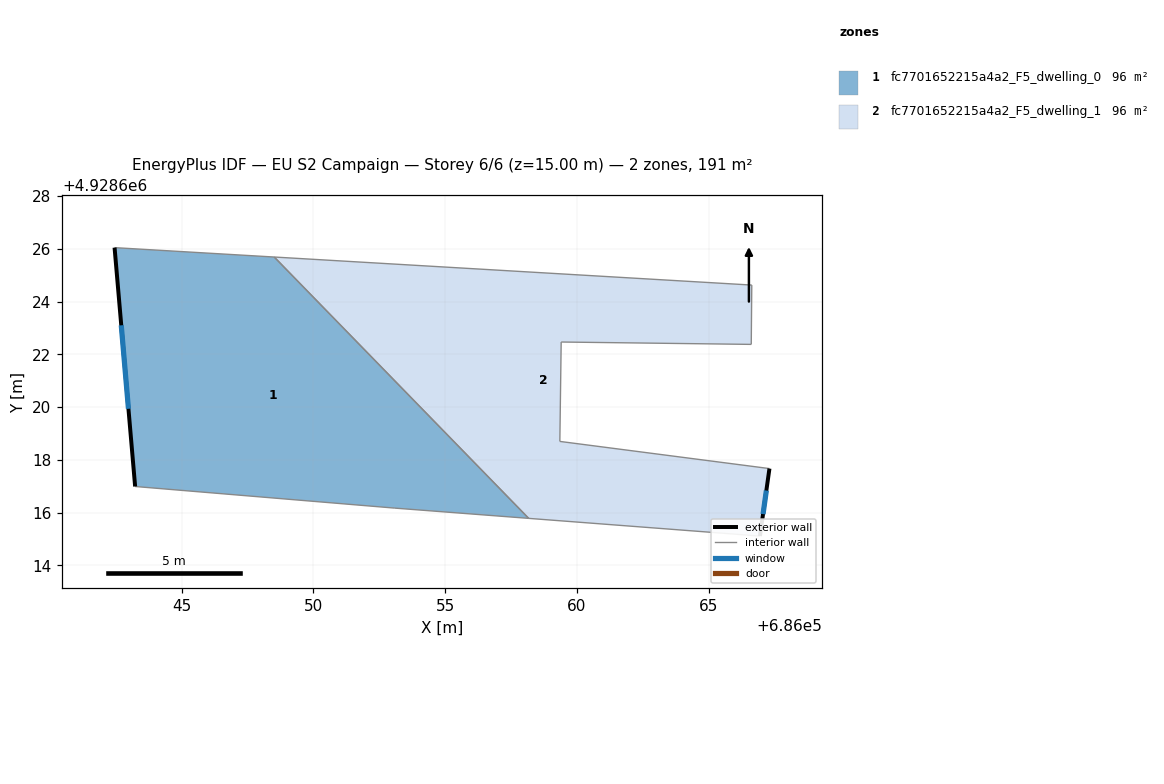
=== STOREY PLAN SPEC (per zone: floor XY polygon, exterior-wall plan segments, windows/doors) ===
zone 1: fc7701652215a4a2_F5_dwelling_0  (95.6 m²)
  floor: (686048.52, 4928625.69) (686058.17, 4928615.78) (686053.09, 4928616.17) (686043.24, 4928616.99) (686042.46, 4928626.05)
  exterior wall: (686042.46, 4928626.05) – (686043.24, 4928616.99)  [9.1 m]
    window: (686042.71, 4928623.10) – (686042.99, 4928619.93)  [3.3 m²]
  interior walls: 4
zone 2: fc7701652215a4a2_F5_dwelling_1  (95.6 m²)
  floor: (686066.63, 4928624.63) (686066.61, 4928622.38) (686059.40, 4928622.47) (686059.35, 4928618.70) (686067.30, 4928617.67) (686066.94, 4928615.11) (686058.17, 4928615.78) (686048.52, 4928625.69)
  exterior wall: (686066.94, 4928615.11) – (686067.30, 4928617.67)  [2.6 m]
    window: (686067.06, 4928615.94) – (686067.18, 4928616.83)  [0.9 m²]
  interior walls: 7

=== DERIVED (storey summary) ===
Building: EU S2 Campaign
Storey: 6 of 6  (floor level z = 15.00 m)
Storey gross floor area: 191.2 m²
Zones on this storey: 2
  - fc7701652215a4a2_F5_dwelling_0: floor 95.6 m²; exterior wall 9.1 m (27.3 m²); 1 window(s) 3.3 m²; WWR 12.2%
  - fc7701652215a4a2_F5_dwelling_1: floor 95.6 m²; exterior wall 2.6 m (7.8 m²); 1 window(s) 0.9 m²; WWR 12.2%
Zone adjacency (shared interzone walls):
  - fc7701652215a4a2_F5_dwelling_0 ↔ fc7701652215a4a2_F5_dwelling_1